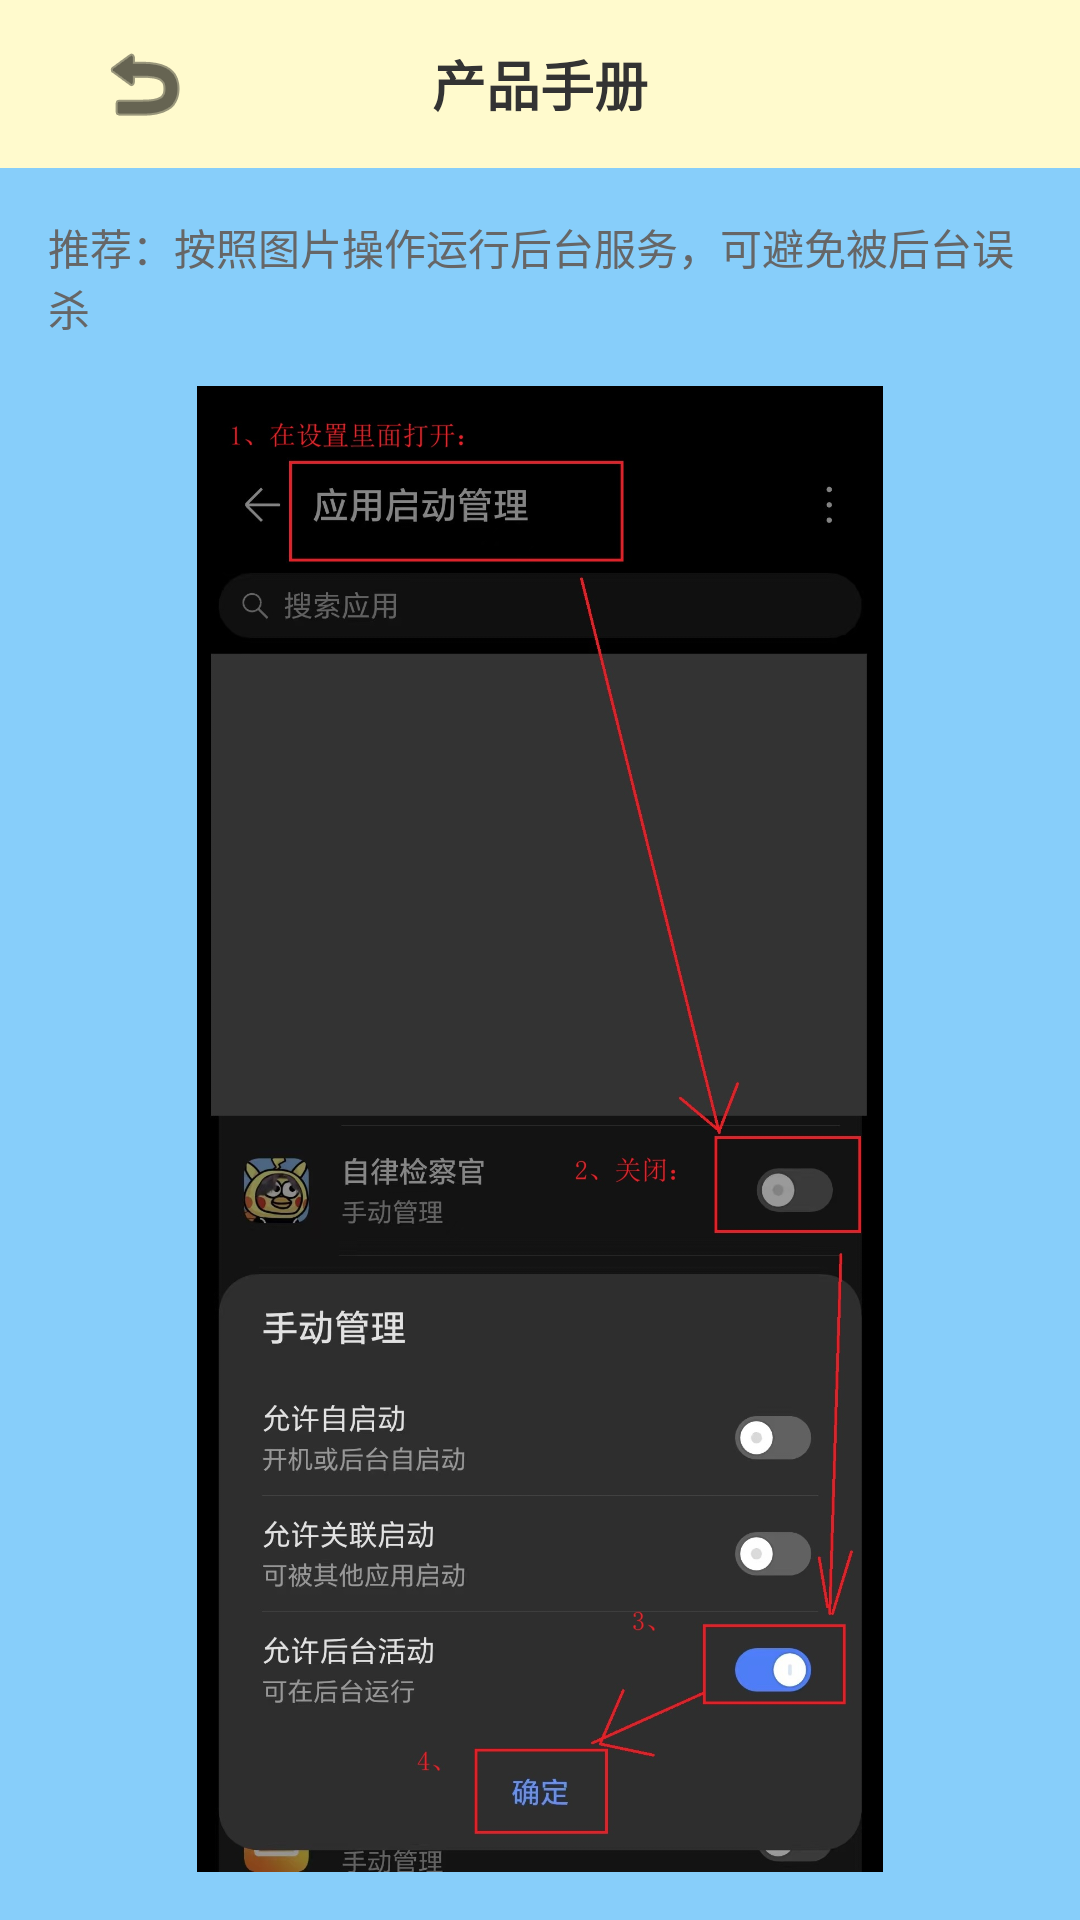

Write the Android layout XML for this screen, with the resource values it uses.
<!-- AndroidManifest.xml: application theme Theme.ClassNotify -->
<!-- res/layout/activity_teach.xml -->
<?xml version="1.0" encoding="utf-8"?>
<LinearLayout xmlns:android="http://schemas.android.com/apk/res/android"
    android:layout_width="match_parent"
    android:layout_height="match_parent"
    xmlns:app="http://schemas.android.com/apk/res-auto"
    android:background="#87CEFA"
    android:orientation="vertical">

    <RelativeLayout
        android:layout_width="match_parent"
        android:layout_height="56dp"
        android:background="#FFFACD"
        android:paddingLeft="16dp"
        android:paddingRight="16dp">

        <ImageButton
            android:id="@+id/btn_teach_back"
            android:layout_width="48dp"
            android:layout_height="48dp"
            android:layout_alignParentLeft="true"
            android:layout_centerVertical="true"
            android:layout_marginLeft="8dp"
            android:background="?attr/selectableItemBackgroundBorderless"
            android:src="@android:drawable/ic_menu_revert"
            app:tint="#000000" />

        <TextView
            android:layout_width="wrap_content"
            android:layout_height="wrap_content"
            android:layout_centerInParent="true"
            android:text="产品手册"
            android:textColor="#333333"
            android:textSize="18sp"
            android:textStyle="bold" />
    </RelativeLayout>

    <LinearLayout
        android:layout_width="match_parent"
        android:layout_height="match_parent"
        android:orientation="vertical"
        android:padding="16dp">

        <TextView
            android:layout_width="match_parent"
            android:layout_height="wrap_content"
            android:layout_marginBottom="16dp"
            android:text="推荐：按照图片操作运行后台服务，可避免被后台误杀"
            android:textColor="#666666"
            android:textSize="14sp" />

        <ImageView
            android:id="@+id/iv_teach"
            android:layout_width="match_parent"
            android:layout_height="0dp"
            android:layout_weight="1"
            android:contentDescription="教学图片"
            android:scaleType="centerInside"
            android:src="@drawable/teach" />
    </LinearLayout>

</LinearLayout>
<!-- resources referenced by this layout -->
<resources>
  <!-- drawable teach: jpg bitmap (drawable, 247283 bytes) -->
  <style name="Theme.ClassNotify" parent="Theme.MaterialComponents.DayNight.DarkActionBar">
          
          <item name="colorPrimary">@color/purple_500</item>
          <item name="colorPrimaryVariant">@color/purple_700</item>
          <item name="colorOnPrimary">@color/white</item>
          
          <item name="colorSecondary">@color/teal_200</item>
          <item name="colorSecondaryVariant">@color/teal_700</item>
          <item name="colorOnSecondary">@color/black</item>
          
          <item name="android:statusBarColor" tools:targetApi="l">?attr/colorPrimaryVariant</item>
          
      </style>
  <!-- not gathered from this repository: default colours our renderer supplied (Android Studio template values) -->
  <color name="purple_500">#FF6200EE</color>
  <color name="purple_700">#FF3700B3</color>
  <color name="teal_200">#FF03DAC5</color>
  <color name="teal_700">#FF018786</color>
  <color name="black">#FF000000</color>
  <color name="white">#FFFFFFFF</color>
</resources>
